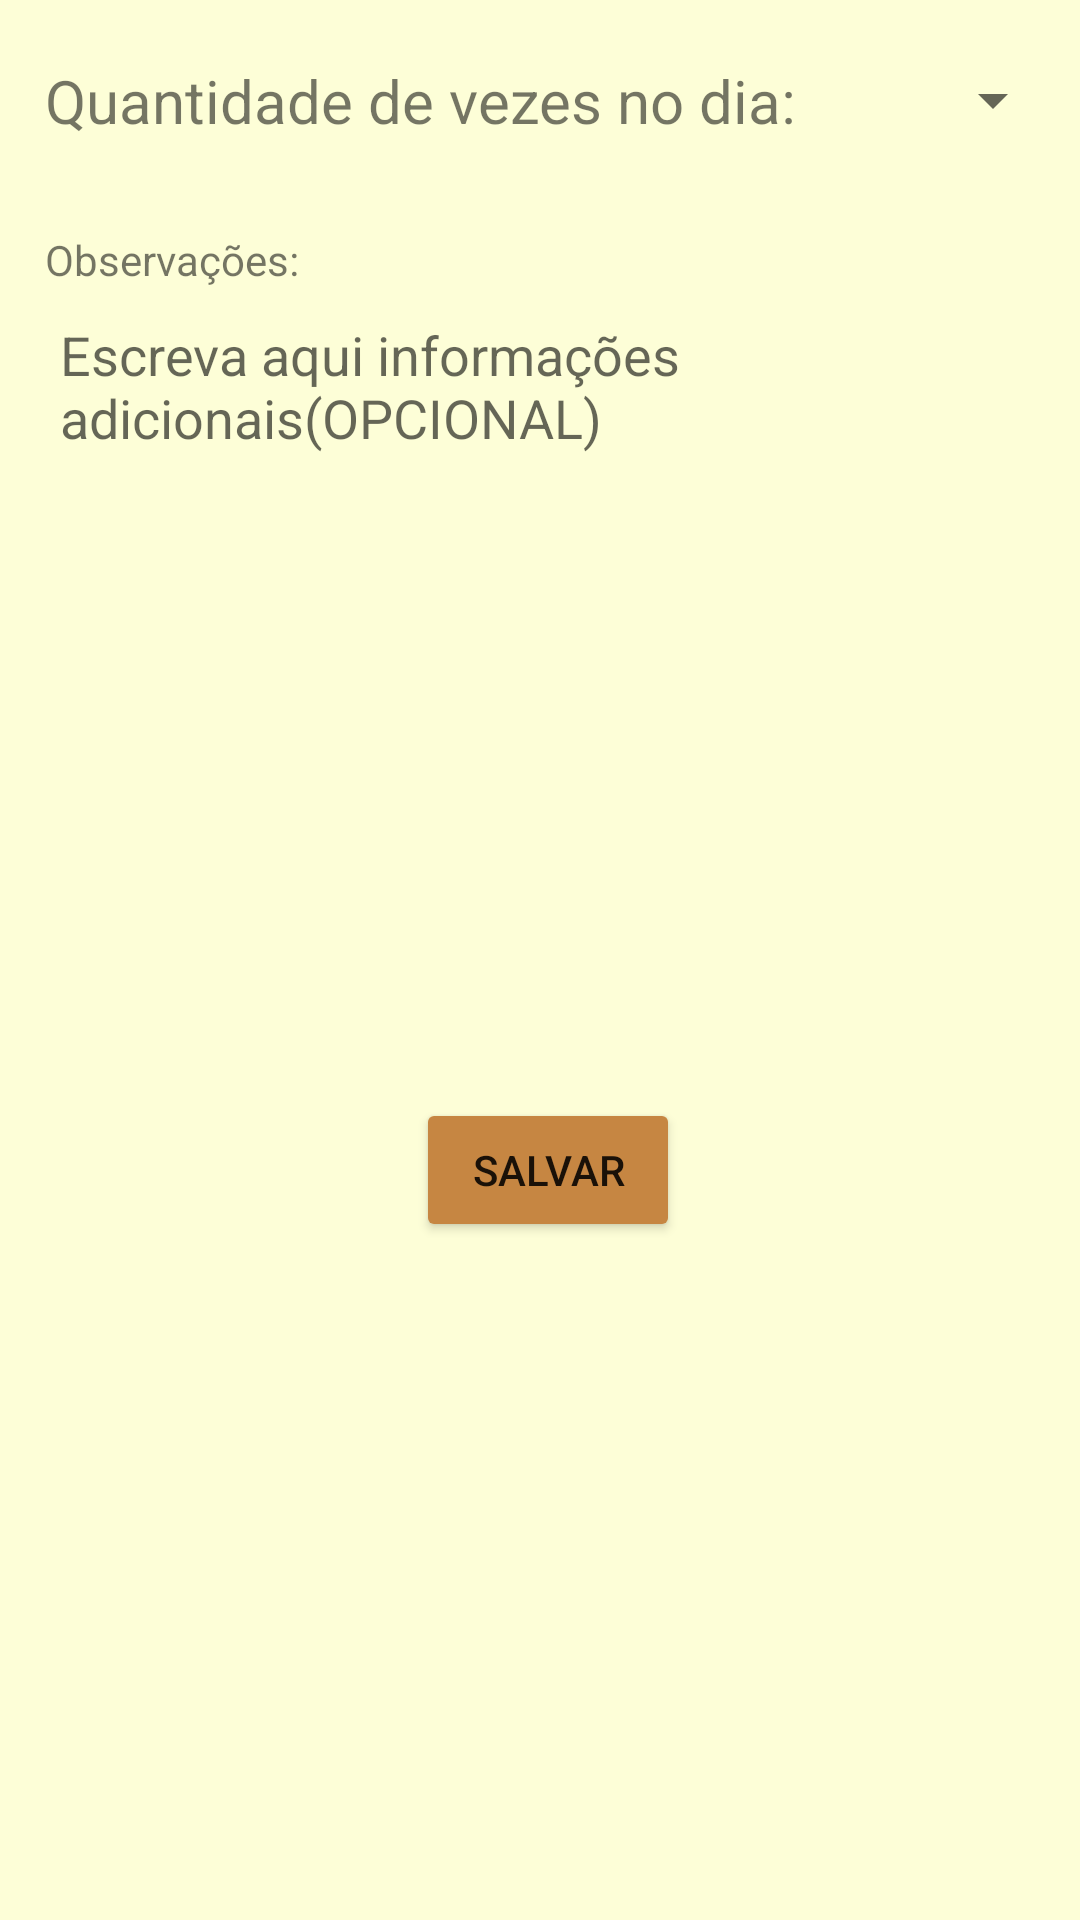

Reconstruct the res/layout file that produces this screen, plus the resources it refers to.
<!-- AndroidManifest.xml: application theme AppTheme.HoraDeDarTchau -->
<!-- res/layout/salvar_dados_dia_base.xml -->
<?xml version="1.0" encoding="utf-8"?>
<ScrollView xmlns:android="http://schemas.android.com/apk/res/android"
    xmlns:app="http://schemas.android.com/apk/res-auto"
    xmlns:tools="http://schemas.android.com/tools"
    android:layout_width="match_parent"
    android:layout_height="match_parent"
    android:background="@color/paper">

    <androidx.constraintlayout.widget.ConstraintLayout
        android:id="@+id/salvar_dados_dia_layout_constraint"
        android:layout_width="match_parent"
        android:layout_height="wrap_content"
        android:background="@color/paper"
        android:focusable="true"
        android:focusableInTouchMode="true">


        <TextView
            android:id="@+id/salvar_dados_dia_textview_quantidade"
            android:layout_width="wrap_content"
            android:layout_height="wrap_content"
            android:layout_marginStart="15dp"
            android:layout_marginTop="20dp"
            android:defaultFocusHighlightEnabled="true"
            android:text="@string/total_de_vezes_dia"
            android:textSize="20sp"
            app:layout_constraintStart_toStartOf="parent"
            app:layout_constraintTop_toTopOf="parent" />

        <Spinner
            android:id="@+id/salvar_dados_dia_spinner_quantidade"
            android:layout_width="0dp"
            android:layout_height="0dp"
            android:layout_marginStart="5dp"
            android:layout_marginEnd="05dp"
            android:focusable="true"
            app:layout_constraintBottom_toBottomOf="@+id/salvar_dados_dia_textview_quantidade"
            app:layout_constraintEnd_toEndOf="parent"
            app:layout_constraintHorizontal_bias="0.098"
            app:layout_constraintStart_toEndOf="@+id/salvar_dados_dia_textview_quantidade"
            app:layout_constraintTop_toTopOf="@+id/salvar_dados_dia_textview_quantidade" />

        <LinearLayout
            android:id="@+id/salvar_dados_dia_layout_linear"
            android:layout_width="0dp"
            android:layout_height="wrap_content"
            android:layout_marginTop="10dp"
            android:orientation="vertical"
            app:layout_constraintEnd_toEndOf="parent"
            app:layout_constraintStart_toStartOf="parent"
            app:layout_constraintTop_toBottomOf="@+id/salvar_dados_dia_textview_quantidade" />

        <TextView
            android:id="@+id/salvar_dados_dia_string_observacao"
            android:layout_width="wrap_content"
            android:layout_height="wrap_content"
            android:layout_marginStart="15dp"
            android:layout_marginTop="20dp"
            android:text="@string/observacoes"
            app:layout_constraintBottom_toBottomOf="parent"
            app:layout_constraintEnd_toEndOf="parent"
            app:layout_constraintHorizontal_bias="0.0"
            app:layout_constraintStart_toStartOf="parent"
            app:layout_constraintTop_toBottomOf="@+id/salvar_dados_dia_layout_linear"
            app:layout_constraintVertical_bias="0.0" />

        <EditText
            android:id="@+id/salvar_dados_dia_edit_text_observacao"
            android:layout_width="0dp"
            android:layout_height="115dp"
            android:layout_marginTop="5dp"
            android:layout_marginEnd="10dp"
            android:background="@drawable/border"
            android:ems="10"
            android:gravity="start|top"
            android:hint="@string/hint_observacoes"
            android:inputType="textMultiLine"
            android:padding="5dp"
            app:layout_constraintBottom_toBottomOf="parent"
            app:layout_constraintEnd_toEndOf="parent"
            app:layout_constraintHorizontal_bias="0.0"
            app:layout_constraintStart_toStartOf="@+id/salvar_dados_dia_string_observacao"
            app:layout_constraintTop_toBottomOf="@+id/salvar_dados_dia_string_observacao"
            app:layout_constraintVertical_bias="0.0" />

        <Button
            android:id="@+id/salvar_dados_dia_button_salvar"
            android:layout_width="wrap_content"
            android:layout_height="wrap_content"
            android:layout_marginTop="150dp"
            android:text="@string/salvar"
            app:layout_constraintEnd_toEndOf="@+id/salvar_dados_dia_edit_text_observacao"
            app:layout_constraintStart_toStartOf="@+id/salvar_dados_dia_edit_text_observacao"
            app:layout_constraintTop_toBottomOf="@+id/salvar_dados_dia_edit_text_observacao" />
    </androidx.constraintlayout.widget.ConstraintLayout>
</ScrollView>
<!-- resources referenced by this layout -->
<resources>
  <color name="paper">#FDFED7</color>
  <string name="hint_observacoes">Escreva aqui informações adicionais(OPCIONAL)</string>
  <string name="observacoes">Observações:</string>
  <string name="salvar">SALVAR</string>
  <string name="total_de_vezes_dia">Quantidade de vezes no dia:</string>
  <style name="AppTheme.HoraDeDarTchau" parent="Theme.AppCompat.DayNight.DarkActionBar">
          
          <item name="colorPrimary">@color/brown_500</item>
          <item name="colorPrimaryVariant">@color/brown_700</item>
          <item name="colorOnPrimary">@color/paper</item>
          
          <item name="colorSecondary">@color/teal_200</item>
          <item name="colorSecondaryVariant">@color/teal_700</item>
          <item name="colorOnSecondary">@color/black</item>
          
          <item name="android:statusBarColor">?attr/colorPrimaryVariant</item>
  
          
          <item name="colorButtonNormal">@color/brown_500</item>
          <item name="android:colorButtonNormal">@color/brown_500</item>
  
          <item name="windowActionBar">false</item>
          <item name="windowNoTitle">true</item>
  
      </style>
  <color name="brown_500">#C68642</color>
  <color name="brown_700">#8D5524</color>
  <color name="teal_200">#FF03DAC5</color>
  <color name="teal_700">#FF018786</color>
  <color name="black">#FF000000</color>
</resources>
